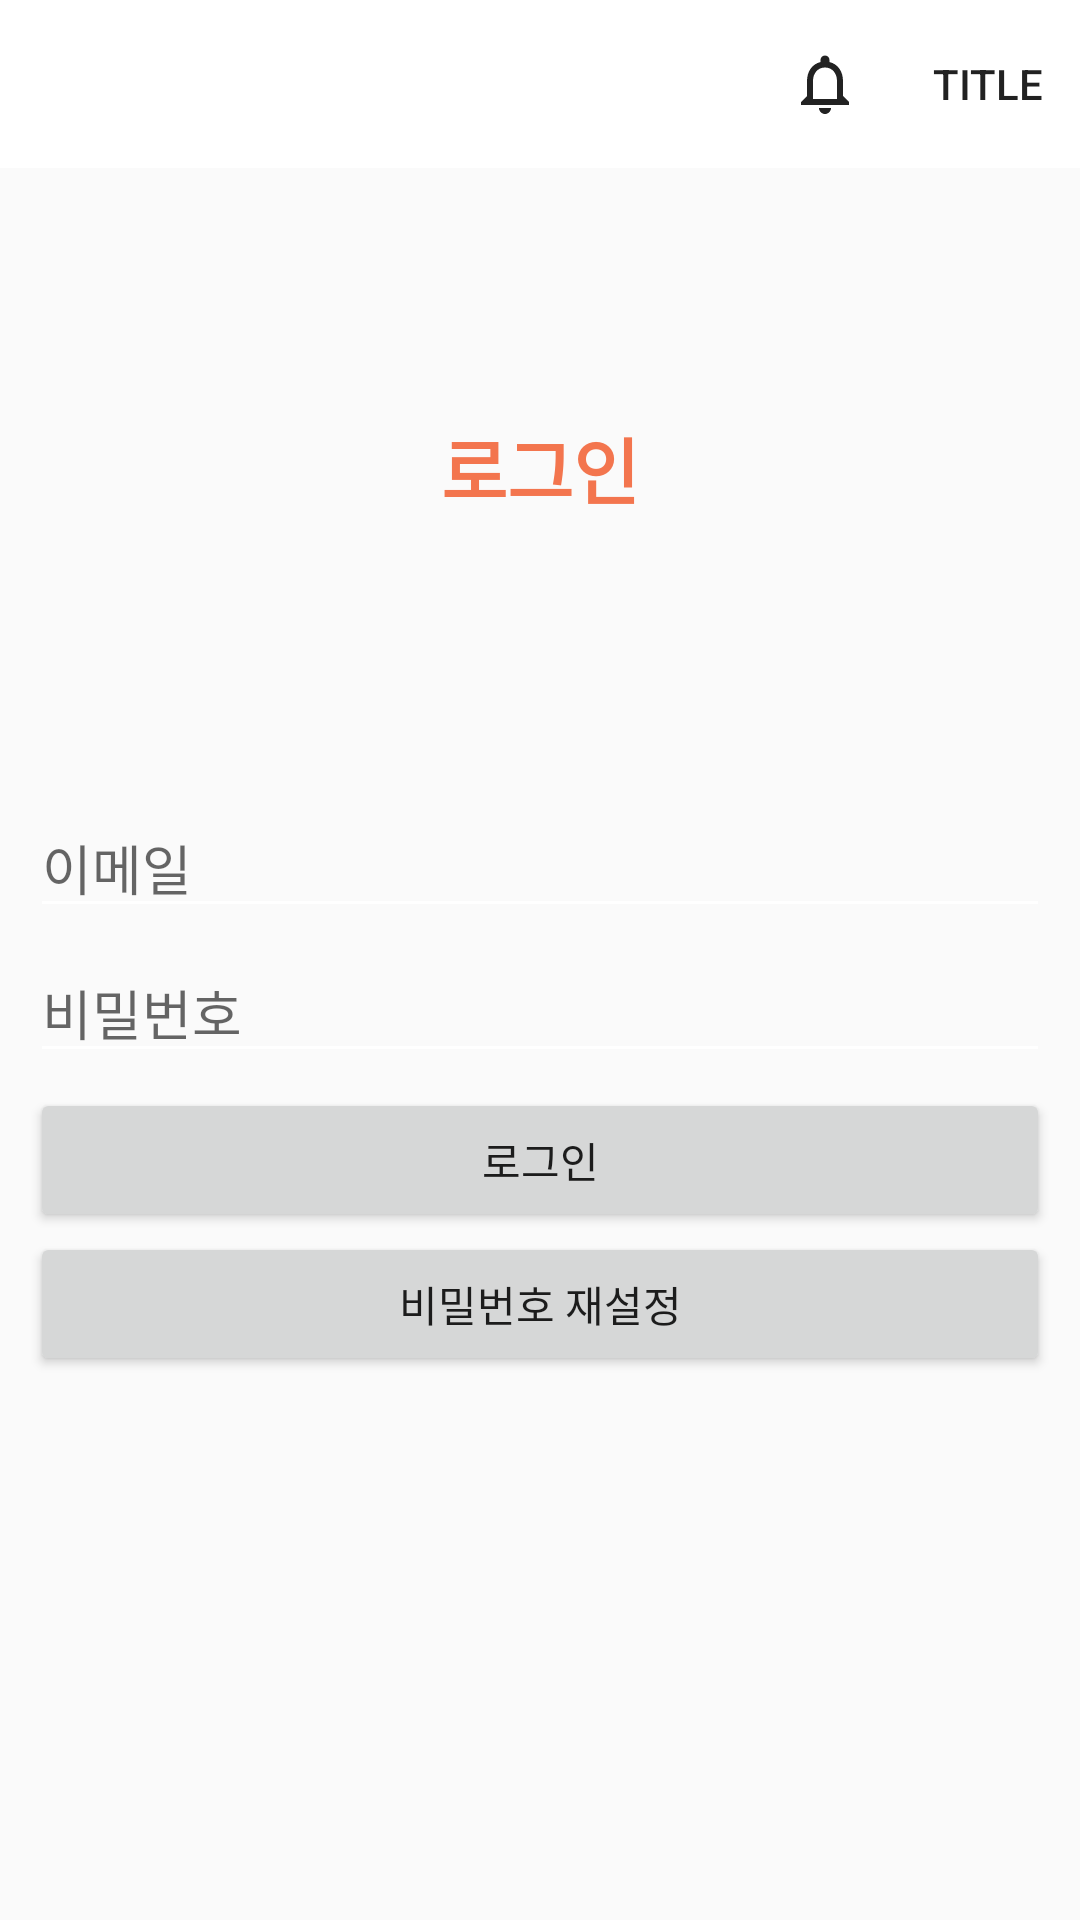

Write the Android layout XML for this screen, with the resource values it uses.
<!-- AndroidManifest.xml: application theme AppTheme -->
<!-- res/layout/activity_login.xml -->
<?xml version="1.0" encoding="utf-8"?>
<RelativeLayout xmlns:android="http://schemas.android.com/apk/res/android"
    android:layout_width="match_parent"
    android:layout_height="match_parent"
   >


    <include
        layout="@layout/view_toolbar"
        android:layout_width="match_parent"
        android:layout_height="wrap_content" />



    <LinearLayout
        android:layout_width="match_parent"
        android:layout_height="wrap_content"
        android:orientation="vertical"
        android:layout_below="@+id/toolbar">

        <TextView
            android:id="@+id/titletextView"
            android:layout_width="match_parent"
            android:layout_height="200dp"
            android:gravity="center"
            android:text="로그인"
            android:textColor="#F3754E"
            android:textSize="24sp"
            android:textStyle="bold" />

        <LinearLayout
            android:layout_width="match_parent"
            android:layout_height="match_parent"
            android:orientation="vertical"
            android:padding="10dp">


            <EditText
                android:id="@+id/emaileditText"
                android:layout_width="match_parent"
                android:layout_height="wrap_content"
                android:layout_marginBottom="5dp"
                android:ems="10"
                android:hint="이메일"
                android:inputType="textEmailAddress" />

            <EditText
                android:id="@+id/passwordeditText"
                android:layout_width="match_parent"
                android:layout_height="wrap_content"
                android:layout_marginBottom="5dp"
                android:ems="10"
                android:hint="비밀번호"
                android:inputType="textPassword" />

            <Button
                android:id="@+id/checkbutton"
                android:layout_width="match_parent"
                android:layout_height="wrap_content"
                android:text="로그인" />


            <Button
                android:id="@+id/gotoPasswordResetButton"
                android:layout_width="match_parent"
                android:layout_height="wrap_content"
                android:text="비밀번호 재설정" />
        </LinearLayout>

    </LinearLayout>
    <include
        layout="@layout/view_loader"
        android:layout_width="match_parent"
        android:layout_height="match_parent"
        android:visibility="gone"/>




</RelativeLayout>
<!-- res/layout/view_toolbar.xml (included above) -->
<?xml version="1.0" encoding="utf-8"?>
<androidx.appcompat.widget.Toolbar xmlns:android="http://schemas.android.com/apk/res/android"
    xmlns:app="http://schemas.android.com/apk/res-auto"
    xmlns:tools="http://schemas.android.com/tools"
    android:id="@+id/toolbar"
    android:layout_width="match_parent"
    android:layout_height="?attr/actionBarSize"
    android:background="#FFFFFF"
    android:elevation="0dp"
    android:theme="@style/AppTheme"
    android:visibility="visible"
    app:menu="@menu/toolbar_item"
    app:popupTheme="@style/ThemeOverlay.AppCompat.Light"
    app:subtitleTextColor=" #222222"
    app:titleTextColor=" #222222" />
<!-- res/layout/view_loader.xml (included above) -->
<?xml version="1.0" encoding="utf-8"?>
<RelativeLayout xmlns:android="http://schemas.android.com/apk/res/android"

    android:layout_width="match_parent"
    android:layout_height="match_parent"
    android:background="#A3888888"
    android:clickable="true">

    <ProgressBar
        android:id="@+id/progressBar"
        style="@android:style/Widget.Holo.Light.ProgressBar"
        android:layout_width="90dp"

        android:layout_height="90dp"
        android:layout_centerInParent="true"
        android:indeterminateDrawable="@drawable/progressbar_image" />

    <TextView
        android:id="@+id/textView8"
        android:layout_width="wrap_content"
        android:layout_height="wrap_content"
        android:layout_below="@id/progressBar"
        android:layout_alignParentEnd="false"
        android:layout_centerInParent="true"
        android:layout_marginTop="10dp"
        android:text="Loading.."
        android:textColor="#FFFFFF"
        android:textSize="20sp"
        android:textStyle="bold" />
</RelativeLayout>
<!-- resources referenced by this layout -->
<resources>
  <!-- drawable progressbar_image (drawable) -->
  <?xml version="1.0" encoding="utf-8"?>
  <animated-rotate
      xmlns:android="http://schemas.android.com/apk/res/android"
      android:drawable="@drawable/ic_logo"
      android:pivotX="50%"
      android:pivotY="50%">
  </animated-rotate>
  <style name="AppTheme" parent="Theme.AppCompat.Light.NoActionBar">
          
          <item name="colorPrimary">@color/colorPrimary</item>
          <item name="colorPrimaryDark">@color/myStatusBarColor</item>          
          <item name="colorAccent">@color/colorAccent</item>
          <item name="colorControlNormal">#ffffff</item>
          <item name="android:windowLightStatusBar">true</item>
  
      </style>
  <!-- drawable ic_logo (drawable) -->
  <vector xmlns:android="http://schemas.android.com/apk/res/android"
      android:width="106.749dp"
      android:height="107.207dp"
      android:viewportWidth="106.749"
      android:viewportHeight="107.207">
    <path
        android:pathData="m65.098,14.062 l6.343,17.782 18.878,-0.4c11.101,-0.233 16.065,13.839 7.269,20.622l-14.95,11.527 6.213,17.828c3.654,10.488 -8.199,19.558 -17.363,13.287l-15.586,-10.657 -15.036,11.418c-8.844,6.715 -21.131,-1.754 -18.002,-12.409l5.32,-18.114 -15.506,-10.773c-9.121,-6.339 -4.863,-20.64 6.238,-20.956l18.872,-0.538 5.455,-18.075c3.207,-10.629 18.125,-11 21.854,-0.543"
        android:fillColor="#fcd997"/>
    <path
        android:pathData="M45.626,40.966v5.429"
        android:strokeLineJoin="round"
        android:strokeWidth="5"
        android:fillColor="#00000000"
        android:strokeColor="#755b4a"
        android:strokeLineCap="round"/>
    <path
        android:pathData="M62.368,40.966v5.429"
        android:strokeLineJoin="round"
        android:strokeWidth="5"
        android:fillColor="#00000000"
        android:strokeColor="#755b4a"
        android:strokeLineCap="round"/>
    <path
        android:pathData="M59.939,59.423a9.633,9.633 0,0 1,-11.884 0"
        android:strokeLineJoin="round"
        android:strokeWidth="5"
        android:fillColor="#00000000"
        android:strokeColor="#755b4a"
        android:strokeLineCap="round"/>
    <path
        android:pathData="M41.066,53.145a4.582,4.582 0,1 1,-4.582 -4.581,4.581 4.581,0 0,1 4.582,4.581"
        android:fillColor="#fe984d"/>
    <path
        android:pathData="M66.928,53.145a4.581,4.581 0,1 0,4.581 -4.581,4.581 4.581,0 0,0 -4.581,4.581"
        android:fillColor="#fe984d"/>
  </vector>
  <color name="colorPrimary">#6200EE</color>
  <color name="myStatusBarColor">#ffffff</color>
  <color name="colorAccent">#5ED3FF</color>
</resources>
